Photos from the image-classification dataset "Calamansi_damage_detection" in the GitHub repository edmondnapil/Calamansi_damage_detection. Its 2 classes are: damaged, healthy.

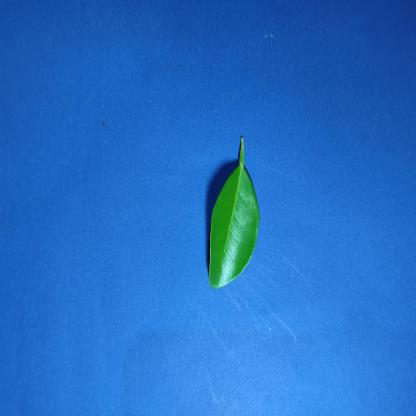
Label: healthy

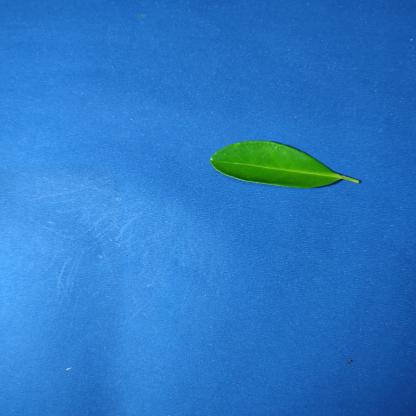
Label: healthy

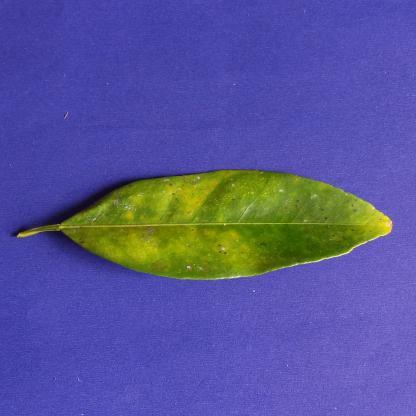
Label: damaged

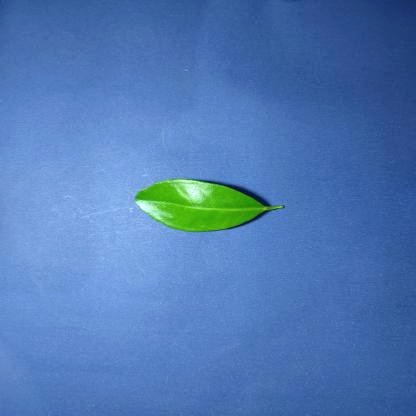
Label: healthy

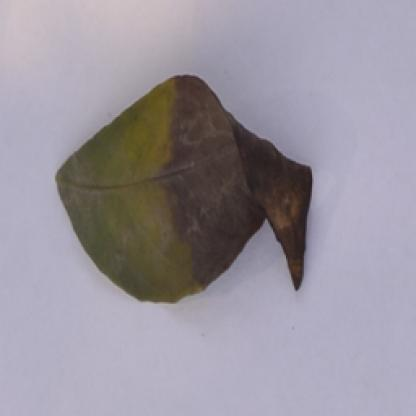
Label: damaged

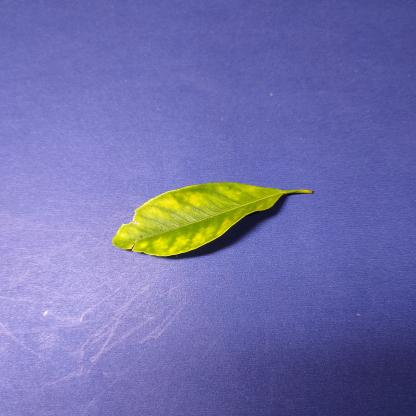
Label: damaged
